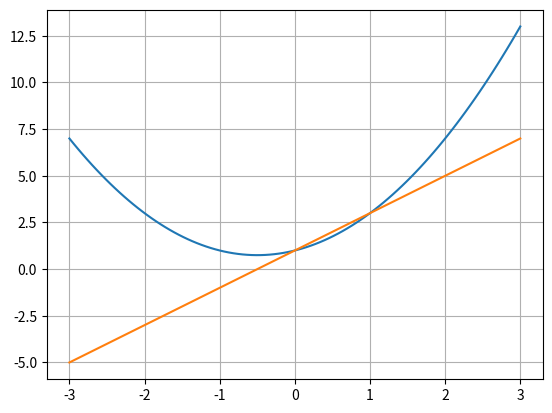

This chart was generated by the following Python code:
import matplotlib.pyplot as plt
import numpy as np
def f(x):
    return x * x + x + 1
def df(x):
    return 2 * x + 1
error=0.00001
ex1=np.linspace(start=-3,stop=3,num=100)
print(type(ex1))
print(ex1)
plt.grid()
plt.plot(ex1,f(ex1))
plt.plot(ex1,df(ex1))
plt.show()
newx=3
prevx=0
m=.9

for i in range(300):
   prevx=newx
   gradient=df(prevx)
   newx=prevx-m*gradient
   diff=abs(newx-prevx)
   if diff<error:
       print("i=",i)

       break

print(newx)
print(df(newx))


